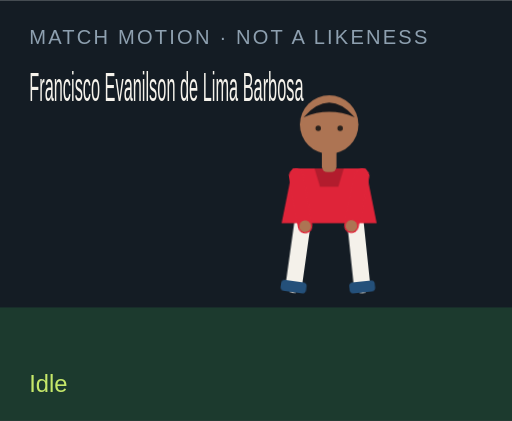
t = 0.00 s
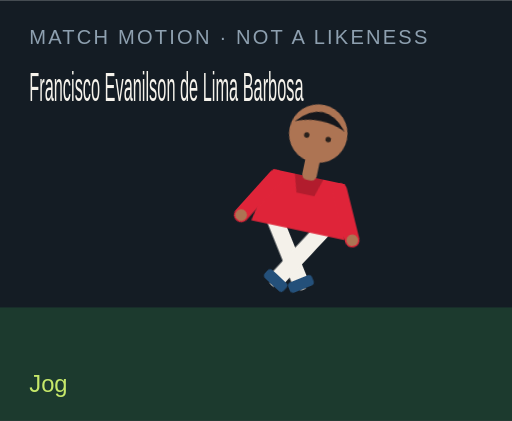
t = 1.50 s
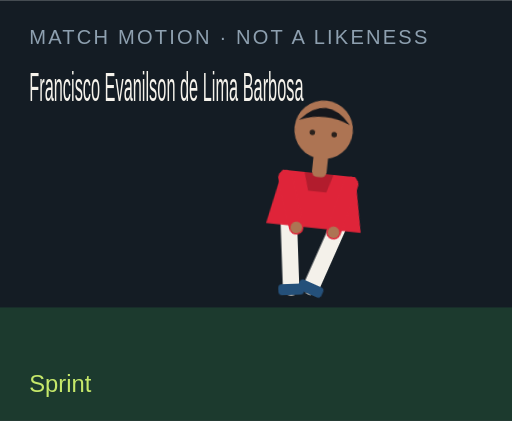
t = 3.00 s
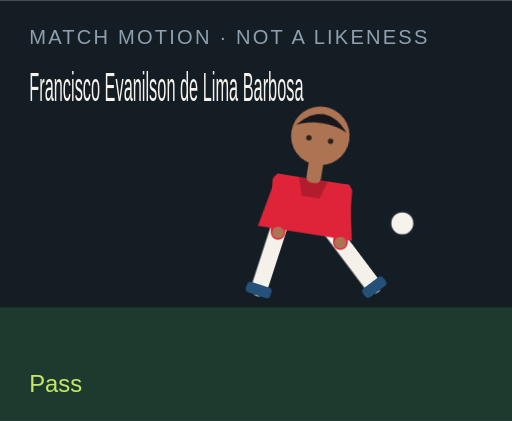
t = 4.50 s
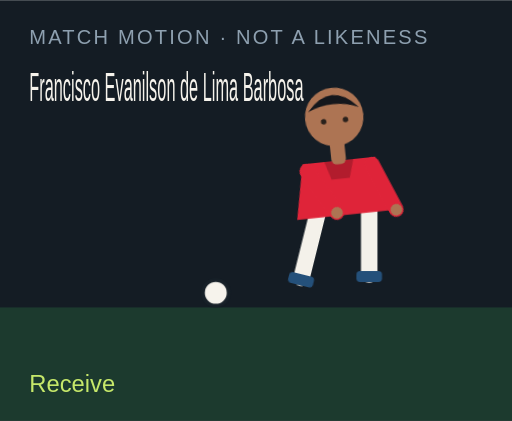
t = 6.00 s
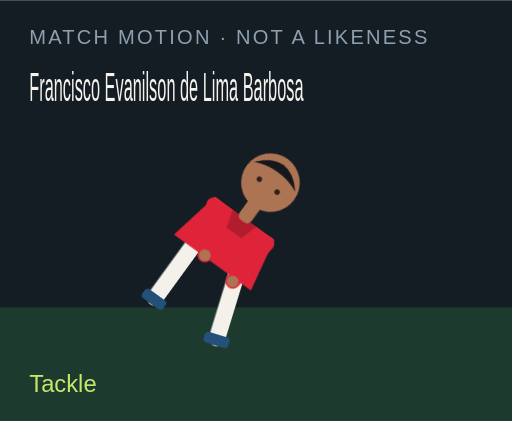
t = 7.50 s

The animated SVG that drew these frames (rendered in a browser with its animation timeline set to each time). Animation: 18 CSS @keyframes rules; one cycle of 9.00 s, repeats indefinitely.

<?xml version="1.0" encoding="UTF-8"?>
<svg xmlns="http://www.w3.org/2000/svg" viewBox="0 0 280 230" role="img">
  <style>@media (prefers-reduced-motion: reduce){animate,animateTransform{display:none}}</style>
  <rect width="280" height="230" fill="#141c24"/>
  <rect y="168" width="280" height="62" fill="#1c3a2e"/>
  <text x="16" y="24" fill="#8ea0b0" font-family="Arial,sans-serif" font-size="11" letter-spacing="1.2">MATCH MOTION · NOT A LIKENESS</text>
  <text x="16" y="55" fill="#f6f3ec" font-family="Impact,sans-serif" font-size="22" textLength="150" lengthAdjust="spacingAndGlyphs">Francisco Evanilson de Lima Barbosa</text>
  <circle r="7" fill="#f6f3ec" stroke="#172028" stroke-width="2" id="motion-14620" cx="150" cy="160" opacity="0">
    
    
    
  </circle>
  <g transform="translate(132 40)">
    <g id="motion-14642" transform="rotate(0 48 90)">
      
      <g id="motion-14644" transform="translate(0 0)">
        
        <g transform="translate(34 78)"><g id="motion-14646" transform="rotate(8)"><path d="M0 0 V38" stroke="#f4f1ea" stroke-width="9" stroke-linecap="round"/><rect x="-7" y="36" width="14" height="6" rx="2" fill="#24507a"/></g></g>
        <g transform="translate(62 78)"><g id="motion-14648" transform="rotate(-6)"><path d="M0 0 V38" stroke="#f4f1ea" stroke-width="9" stroke-linecap="round"/><rect x="-7" y="36" width="14" height="6" rx="2" fill="#24507a"/></g></g>
        <path d="M28 52 h40 l6 30 H22 Z" fill="#df2439"/>
        <path d="M40 52 h16 l-3 10 H43 Z" fill="#000" opacity=".2"/>
        <g transform="translate(30 56)"><g id="motion-14650" transform="rotate(-10)"><path d="M0 0 V28" stroke="#df2439" stroke-width="8" stroke-linecap="round"/><circle cx="0" cy="28" r="3.2" fill="#ad7453"/></g></g>
        <g transform="translate(66 56)"><g id="motion-14652" transform="rotate(12)"><path d="M0 0 V28" stroke="#df2439" stroke-width="8" stroke-linecap="round"/><circle cx="0" cy="28" r="3.2" fill="#ad7453"/></g></g>
        <rect x="44" y="40" width="8" height="14" rx="3" fill="#ad7453"/>
        <circle cx="48" cy="28" r="16" fill="#ad7453"/>
        <path d="M34 24 Q48 8 62 24 Q48 18 34 24" fill="#15171c"/>
        <circle cx="42" cy="30" r="1.5" fill="#2a211c"/><circle cx="54" cy="30" r="1.5" fill="#2a211c"/>
      </g>
    </g>
  </g>
  <text x="16" y="214" fill="#c6e86a" font-family="Arial,sans-serif" font-size="13" opacity="1" id="motion-14624">Idle</text><text x="16" y="214" fill="#c6e86a" font-family="Arial,sans-serif" font-size="13" opacity="0" id="motion-14626">Jog</text><text x="16" y="214" fill="#c6e86a" font-family="Arial,sans-serif" font-size="13" opacity="0" id="motion-14628">Sprint</text><text x="16" y="214" fill="#c6e86a" font-family="Arial,sans-serif" font-size="13" opacity="0" id="motion-14630">Dribble</text><text x="16" y="214" fill="#c6e86a" font-family="Arial,sans-serif" font-size="13" opacity="0" id="motion-14632">Pass</text><text x="16" y="214" fill="#c6e86a" font-family="Arial,sans-serif" font-size="13" opacity="0" id="motion-14634">Shoot</text><text x="16" y="214" fill="#c6e86a" font-family="Arial,sans-serif" font-size="13" opacity="0" id="motion-14636">Receive</text><text x="16" y="214" fill="#c6e86a" font-family="Arial,sans-serif" font-size="13" opacity="0" id="motion-14638">Tackle</text><text x="16" y="214" fill="#c6e86a" font-family="Arial,sans-serif" font-size="13" opacity="0" id="motion-14640">Slide</text>
<style>@keyframes track-14621{0%{cx:150px}11.1%{cx:156px}22.2%{cx:164px}33.300000000000004%{cx:142px}44.4%{cx:190px}55.60000000000001%{cx:250px}66.7%{cx:118px}77.8%{cx:150px}88.9%{cx:150px}100%{cx:150px}}@keyframes track-14622{0%{cy:160px}11.1%{cy:158px}22.2%{cy:154px}33.300000000000004%{cy:156px}44.4%{cy:148px}55.60000000000001%{cy:96px}66.7%{cy:160px}77.8%{cy:160px}88.9%{cy:160px}100%{cy:160px}}@keyframes track-14623{0%{opacity:0}11.1%{opacity:0}22.2%{opacity:0}33.300000000000004%{opacity:1}44.4%{opacity:1}55.60000000000001%{opacity:1}66.7%{opacity:1}77.8%{opacity:0}88.9%{opacity:0}100%{opacity:0}}@keyframes track-14625{0%{opacity:1}11.1%{opacity:0}22.2%{opacity:0}33.300000000000004%{opacity:0}44.4%{opacity:0}55.60000000000001%{opacity:0}66.7%{opacity:0}77.8%{opacity:0}88.9%{opacity:0}100%{opacity:1}}@keyframes track-14627{0%{opacity:0}11.1%{opacity:1}22.2%{opacity:0}33.300000000000004%{opacity:0}44.4%{opacity:0}55.60000000000001%{opacity:0}66.7%{opacity:0}77.8%{opacity:0}88.9%{opacity:0}100%{opacity:0}}@keyframes track-14629{0%{opacity:0}11.1%{opacity:0}22.2%{opacity:1}33.300000000000004%{opacity:0}44.4%{opacity:0}55.60000000000001%{opacity:0}66.7%{opacity:0}77.8%{opacity:0}88.9%{opacity:0}100%{opacity:0}}@keyframes track-14631{0%{opacity:0}11.1%{opacity:0}22.2%{opacity:0}33.300000000000004%{opacity:1}44.4%{opacity:0}55.60000000000001%{opacity:0}66.7%{opacity:0}77.8%{opacity:0}88.9%{opacity:0}100%{opacity:0}}@keyframes track-14633{0%{opacity:0}11.1%{opacity:0}22.2%{opacity:0}33.300000000000004%{opacity:0}44.4%{opacity:1}55.60000000000001%{opacity:0}66.7%{opacity:0}77.8%{opacity:0}88.9%{opacity:0}100%{opacity:0}}@keyframes track-14635{0%{opacity:0}11.1%{opacity:0}22.2%{opacity:0}33.300000000000004%{opacity:0}44.4%{opacity:0}55.60000000000001%{opacity:1}66.7%{opacity:0}77.8%{opacity:0}88.9%{opacity:0}100%{opacity:0}}@keyframes track-14637{0%{opacity:0}11.1%{opacity:0}22.2%{opacity:0}33.300000000000004%{opacity:0}44.4%{opacity:0}55.60000000000001%{opacity:0}66.7%{opacity:1}77.8%{opacity:0}88.9%{opacity:0}100%{opacity:0}}@keyframes track-14639{0%{opacity:0}11.1%{opacity:0}22.2%{opacity:0}33.300000000000004%{opacity:0}44.4%{opacity:0}55.60000000000001%{opacity:0}66.7%{opacity:0}77.8%{opacity:1}88.9%{opacity:0}100%{opacity:0}}@keyframes track-14641{0%{opacity:0}11.1%{opacity:0}22.2%{opacity:0}33.300000000000004%{opacity:0}44.4%{opacity:0}55.60000000000001%{opacity:0}66.7%{opacity:0}77.8%{opacity:0}88.9%{opacity:1}100%{opacity:0}}@keyframes track-14643{0%{transform:rotate(0deg)}11.1%{transform:rotate(8deg)}22.2%{transform:rotate(16deg)}33.300000000000004%{transform:rotate(6deg)}44.4%{transform:rotate(4deg)}55.60000000000001%{transform:rotate(14deg)}66.7%{transform:rotate(-6deg)}77.8%{transform:rotate(34deg)}88.9%{transform:rotate(38deg)}100%{transform:rotate(0deg)}}@keyframes track-14645{0%{transform:translate(0px,0px)}11.1%{transform:translate(0px,-3px)}22.2%{transform:translate(0px,-6px)}33.300000000000004%{transform:translate(0px,-2px)}44.4%{transform:translate(0px,2px)}55.60000000000001%{transform:translate(0px,-4px)}66.7%{transform:translate(0px,1px)}77.8%{transform:translate(0px,10px)}88.9%{transform:translate(0px,12px)}100%{transform:translate(0px,0px)}}@keyframes track-14647{0%{transform:rotate(8deg)}11.1%{transform:rotate(-26deg)}22.2%{transform:rotate(-42deg)}33.300000000000004%{transform:rotate(-8deg)}44.4%{transform:rotate(6deg)}55.60000000000001%{transform:rotate(12deg)}66.7%{transform:rotate(20deg)}77.8%{transform:rotate(-8deg)}88.9%{transform:rotate(8deg)}100%{transform:rotate(8deg)}}@keyframes track-14649{0%{transform:rotate(-6deg)}11.1%{transform:rotate(24deg)}22.2%{transform:rotate(38deg)}33.300000000000004%{transform:rotate(18deg)}44.4%{transform:rotate(-38deg)}55.60000000000001%{transform:rotate(-54deg)}66.7%{transform:rotate(6deg)}77.8%{transform:rotate(-22deg)}88.9%{transform:rotate(-16deg)}100%{transform:rotate(-6deg)}}@keyframes track-14651{0%{transform:rotate(-10deg)}11.1%{transform:rotate(24deg)}22.2%{transform:rotate(36deg)}33.300000000000004%{transform:rotate(-18deg)}44.4%{transform:rotate(10deg)}55.60000000000001%{transform:rotate(-24deg)}66.7%{transform:rotate(-30deg)}77.8%{transform:rotate(12deg)}88.9%{transform:rotate(-64deg)}100%{transform:rotate(-10deg)}}@keyframes track-14653{0%{transform:rotate(12deg)}11.1%{transform:rotate(-20deg)}22.2%{transform:rotate(-32deg)}33.300000000000004%{transform:rotate(14deg)}44.4%{transform:rotate(-26deg)}55.60000000000001%{transform:rotate(18deg)}66.7%{transform:rotate(-22deg)}77.8%{transform:rotate(-6deg)}88.9%{transform:rotate(18deg)}100%{transform:rotate(12deg)}}@media(prefers-reduced-motion:no-preference){#motion-14620{animation:track-14621 9s linear infinite both,track-14622 9s linear infinite both,track-14623 9s steps(1,end) infinite both}#motion-14624{animation:track-14625 9s steps(1,end) infinite both}#motion-14626{animation:track-14627 9s steps(1,end) infinite both}#motion-14628{animation:track-14629 9s steps(1,end) infinite both}#motion-14630{animation:track-14631 9s steps(1,end) infinite both}#motion-14632{animation:track-14633 9s steps(1,end) infinite both}#motion-14634{animation:track-14635 9s steps(1,end) infinite both}#motion-14636{animation:track-14637 9s steps(1,end) infinite both}#motion-14638{animation:track-14639 9s steps(1,end) infinite both}#motion-14640{animation:track-14641 9s steps(1,end) infinite both}#motion-14642{animation:track-14643 9s linear infinite both}#motion-14644{animation:track-14645 9s linear infinite both}#motion-14646{animation:track-14647 9s linear infinite both}#motion-14648{animation:track-14649 9s linear infinite both}#motion-14650{animation:track-14651 9s linear infinite both}#motion-14652{animation:track-14653 9s linear infinite both}}</style></svg>
